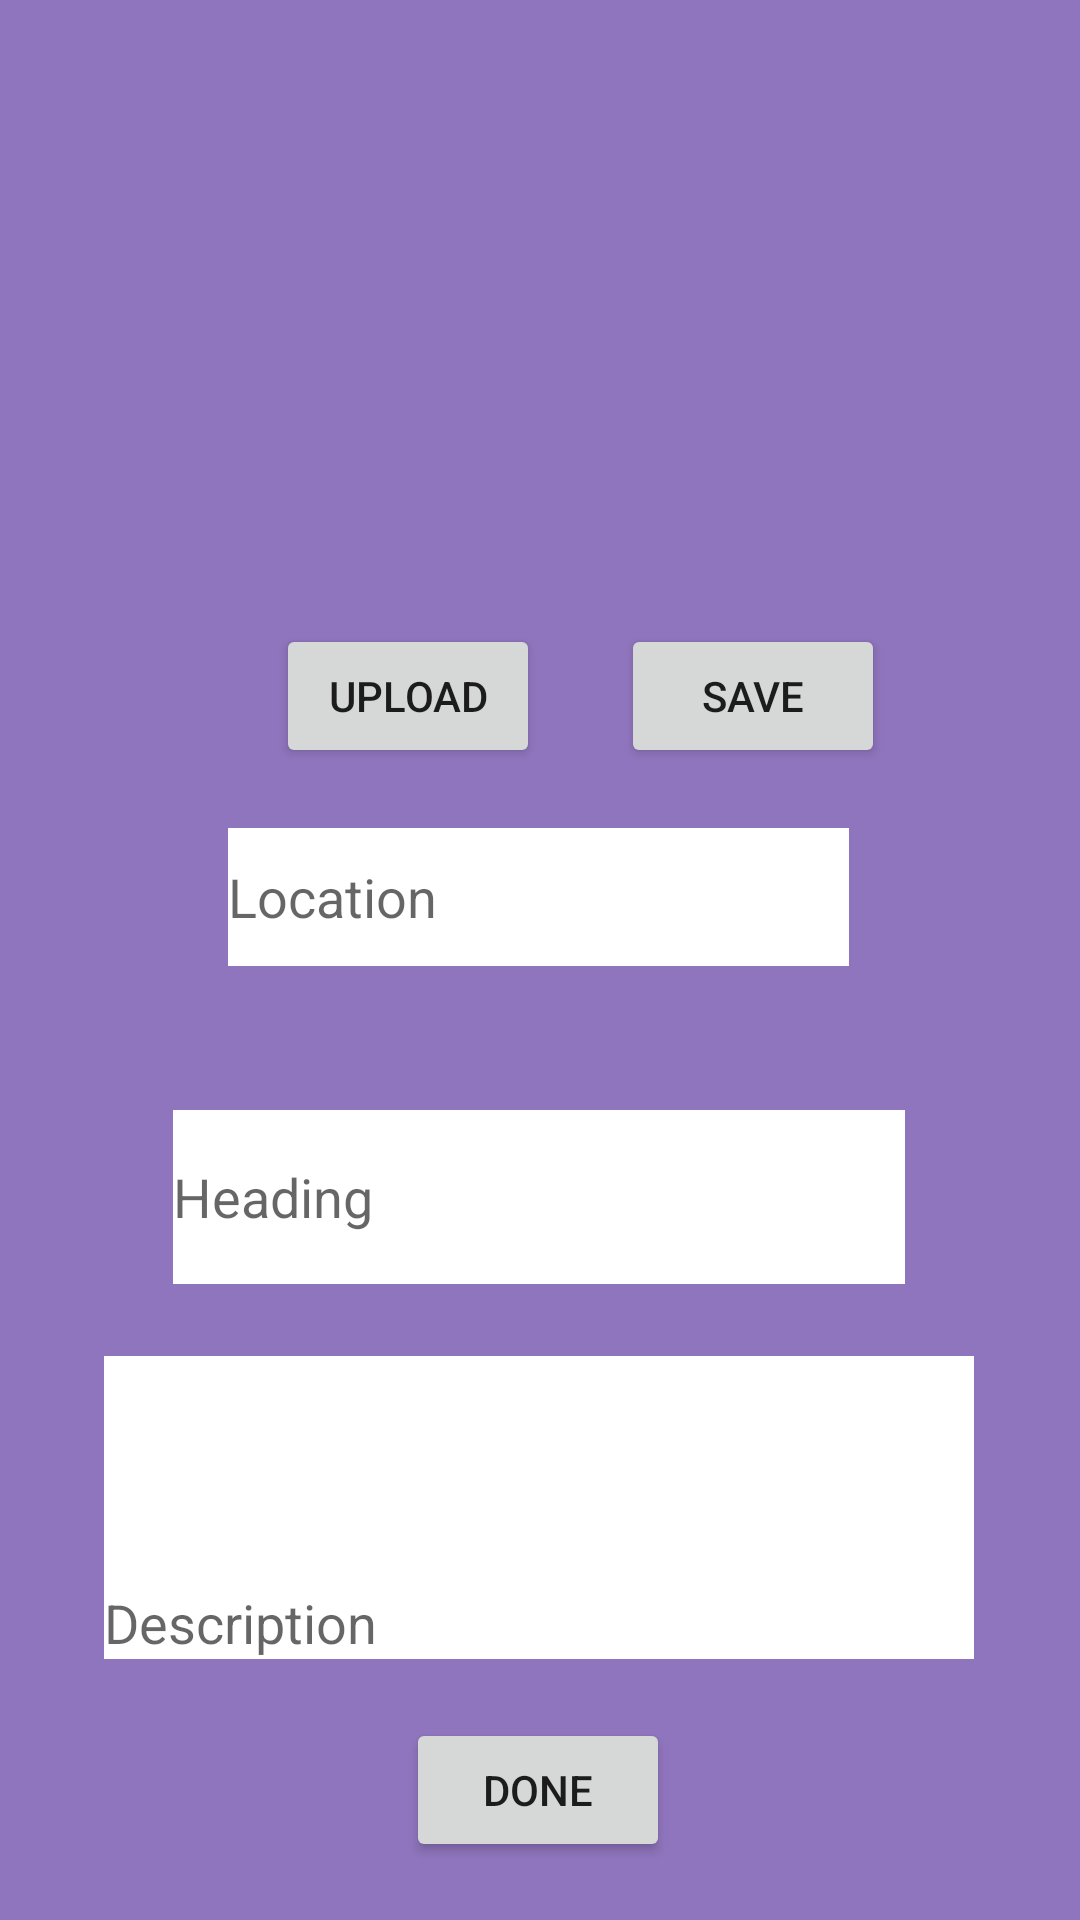

Produce the Android XML layout that renders to this screen, including the resource entries it uses.
<!-- AndroidManifest.xml: application theme Theme.Hackathonapp -->
<!-- res/layout/activity_problems.xml -->
<?xml version="1.0" encoding="utf-8"?>
<androidx.constraintlayout.widget.ConstraintLayout xmlns:android="http://schemas.android.com/apk/res/android"
    xmlns:app="http://schemas.android.com/apk/res-auto"
    xmlns:tools="http://schemas.android.com/tools"
    android:layout_width="match_parent"
    android:layout_height="match_parent"
    android:background="#8F75BD"
    tools:context=".problems">

    <EditText
        android:id="@+id/location"
        android:layout_width="207dp"
        android:layout_height="46dp"
        android:layout_marginTop="276dp"
        android:background="#ffffff"
        android:ems="10"
        android:hint="Location"
        android:inputType="textPersonName"
        app:layout_constraintEnd_toEndOf="parent"
        app:layout_constraintHorizontal_bias="0.497"
        app:layout_constraintStart_toStartOf="parent"
        app:layout_constraintTop_toTopOf="parent" />

    <EditText
        android:id="@+id/problem"
        android:layout_width="244dp"
        android:layout_height="58dp"
        android:layout_marginTop="48dp"
        android:background="#ffffff"
        android:ems="10"
        android:hint="Heading"
        android:inputType="textPersonName"
        app:layout_constraintEnd_toEndOf="parent"
        app:layout_constraintHorizontal_bias="0.497"
        app:layout_constraintStart_toStartOf="parent"
        app:layout_constraintTop_toBottomOf="@+id/location" />

    <EditText
        android:id="@+id/description"
        android:layout_width="290dp"
        android:layout_height="101dp"
        android:ems="10"
        android:gravity="bottom|start"
        android:hint="Description"
        android:background="#ffffff"
        android:inputType="textMultiLine"
        app:layout_constraintBottom_toBottomOf="parent"
        app:layout_constraintEnd_toEndOf="parent"
        app:layout_constraintHorizontal_bias="0.497"
        app:layout_constraintStart_toStartOf="parent"
        app:layout_constraintTop_toBottomOf="@+id/problem"
        app:layout_constraintVertical_bias="0.216" />

    <Button
        android:id="@+id/done"
        android:layout_width="wrap_content"
        android:layout_height="wrap_content"
        android:text="DONE"
        app:layout_constraintBottom_toBottomOf="parent"
        app:layout_constraintEnd_toEndOf="parent"
        app:layout_constraintHorizontal_bias="0.498"
        app:layout_constraintStart_toStartOf="parent"
        app:layout_constraintTop_toBottomOf="@+id/description" />

    <ImageView
        android:id="@+id/pic"
        android:layout_width="192dp"
        android:layout_height="144dp"
        android:layout_marginTop="40dp"
        app:layout_constraintEnd_toEndOf="parent"
        app:layout_constraintHorizontal_bias="0.498"
        app:layout_constraintStart_toStartOf="parent"
        app:layout_constraintTop_toTopOf="parent"
        tools:srcCompat="@tools:sample/avatars" />

    <Button
        android:id="@+id/upload"
        android:layout_width="wrap_content"
        android:layout_height="wrap_content"
        android:layout_marginStart="92dp"
        android:text="UPLOAD"
        app:layout_constraintBottom_toTopOf="@+id/location"
        app:layout_constraintStart_toStartOf="parent"
        app:layout_constraintTop_toBottomOf="@+id/pic"
        app:layout_constraintVertical_bias="0.545" />

    <Button
        android:id="@+id/save"
        android:layout_width="wrap_content"
        android:layout_height="wrap_content"
        android:layout_marginTop="24dp"
        android:text="SAVE"
        app:layout_constraintBottom_toTopOf="@+id/location"
        app:layout_constraintEnd_toEndOf="parent"
        app:layout_constraintHorizontal_bias="0.294"
        app:layout_constraintStart_toEndOf="@+id/upload"
        app:layout_constraintTop_toBottomOf="@+id/pic"
        app:layout_constraintVertical_bias="0.0" />
</androidx.constraintlayout.widget.ConstraintLayout>
<!-- resources referenced by this layout -->
<resources>
  <style name="Theme.Hackathonapp" parent="Theme.MaterialComponents.DayNight.DarkActionBar">
          
          <item name="colorPrimary">@color/purple_500</item>
          <item name="colorPrimaryVariant">@color/purple_700</item>
          <item name="colorOnPrimary">@color/white</item>
          
          <item name="colorSecondary">@color/teal_200</item>
          <item name="colorSecondaryVariant">@color/teal_700</item>
          <item name="colorOnSecondary">@color/black</item>
          
          <item name="android:statusBarColor" tools:targetApi="l">?attr/colorPrimaryVariant</item>
          
      </style>
  <!-- not gathered from this repository: default colours our renderer supplied (Android Studio template values) -->
  <color name="purple_500">#FF6200EE</color>
  <color name="purple_700">#FF3700B3</color>
  <color name="teal_200">#FF03DAC5</color>
  <color name="teal_700">#FF018786</color>
  <color name="black">#FF000000</color>
  <color name="white">#FFFFFFFF</color>
</resources>
